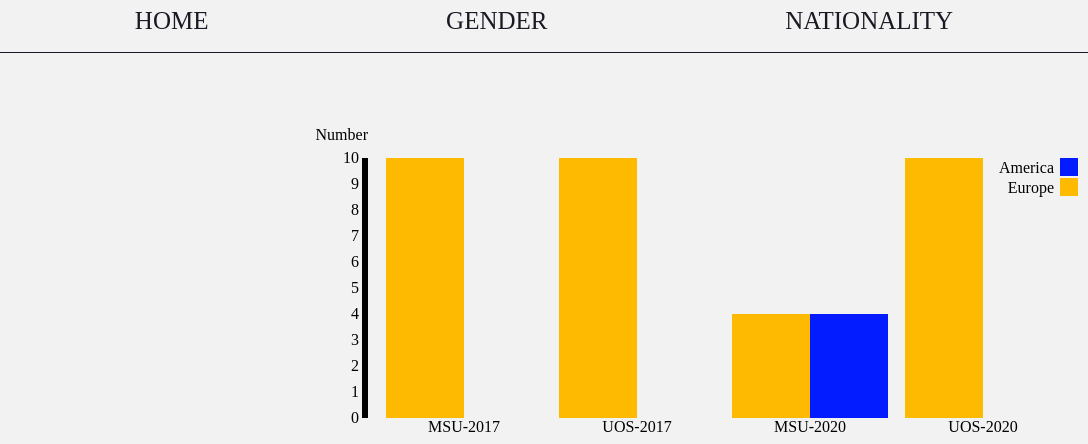
D3 v3 page, settled after 480 driven frames (8 s of simulated time); the page loaded 1 data file(s).


    var margin = {top: 160, right: 10, bottom: 30, left: 360},
    width = 1080 - margin.left - margin.right,
    height = 450 - margin.top - margin.bottom;
    
    var x0 = d3.scale.ordinal()
    .rangeRoundBands([0, width], .1);
    
    var x1 = d3.scale.ordinal();
    
    var y = d3.scale.linear()
    .range([height, 0]);
    
    var xAxis = d3.svg.axis()
    .scale(x0)
    .tickSize(0)
    .orient("bottom");
    
    var yAxis = d3.svg.axis()
    .scale(y)
    .orient("left");
    
    var color = d3.scale.ordinal()
    .range(["#FDBA00","#031BFF"]);
    
    var svg = d3.select('body').append("svg")
    .attr("width", width + margin.left + margin.right)
    .attr("height", height + margin.top + margin.bottom)
    .append("g")
    .attr("transform", "translate(" + margin.left + "," + margin.top + ")");
    
    d3.json("data2.json", function(error, data) {
    
    var categoriesNames = data.map(function(d) { return d.categorie; });
    var rateNames = data[0].values.map(function(d) { return d.rate; });
    
    x0.domain(categoriesNames);
    x1.domain(rateNames).rangeRoundBands([0, x0.rangeBand()]);
    y.domain([0, d3.max(data, function(categorie) { return d3.max(categorie.values, function(d) { return d.value; }); })]);
    
    svg.append("g")
      .attr("class", "x axis")
      .attr("transform", "translate(0," + height + ")")
      .call(xAxis);
    
    svg.append("g")
      .attr("class", "y axis")
      .style('opacity','0')
      .call(yAxis)
    .append("text")
      .attr("transform", "rotate(0)")
      .attr("y", -20)
      .attr("dy", ".10em")
      .style("text-anchor", "end")
      .text("Number");
    
    svg.select('.y').transition().duration(500).delay(1300).style('opacity','1');
    
    var slice = svg.selectAll(".slice.second")
      .data(data)
      .enter().append("g")
      .attr("class", "g")
      .attr("transform",function(d) { return "translate(" + x0(d.categorie) + ",0)"; });
    
    slice.selectAll("rect")
      .data(function(d) { return d.values; })
    .enter().append("rect")
      .attr("width", x1.rangeBand())
      .attr("x", function(d) { return x1(d.rate); })
      .style("fill", function(d) { return color(d.rate) })
      .attr("y", function(d) { return y(0); })
      .attr("height", function(d) { return height - y(0); })
      .on("mouseover", function(d) {
          d3.select(this).style("fill", d3.rgb(color(d.rate)).darker(2));
      })
      .on("mouseout", function(d) {
          d3.select(this).style("fill", color(d.rate));
      });
    
    slice.selectAll("rect")
      .transition()
      .delay(function (d) {return Math.random()*1000;})
      .duration(1000)
      .attr("y", function(d) { return y(d.value); })
      .attr("height", function(d) { return height - y(d.value); });
    
    //Legend
    var legend = svg.selectAll(".legend")
      .data(data[0].values.map(function(d) { return d.rate; }).reverse())
    .enter().append("g")
      .attr("class", "legend")
      .attr("transform", function(d,i) { return "translate(0," + i * 20 + ")"; })
      .style("opacity","0");
    
    legend.append("rect")
      .attr("x", width - 18)
      .attr("width", 18)
      .attr("height", 18)
      .style("fill", function(d) { return color(d); });
    
    legend.append("text")
      .attr("x", width - 24)
      .attr("y", 9)
      .attr("dy", ".35em")
      .style("text-anchor", "end")
      .text(function(d) {return d; });
    
    legend.transition().duration(500).delay(function(d,i){ return 1300 + 100 * i; }).style("opacity","1");
    
    });
  

### data: data2.json
[
 {
  "categorie": "MSU-2017",
  "values": [
   {
    "value": 10,
    "rate": "Europe"
   },
   {
    "value": 0,
    "rate": "America"
   }
  ]
 },
 {
  "categorie": "UOS-2017",
  "values": [
   {
    "value": 10,
    "rate": "Europe"
   },
   {
    "value": 0,
    "rate": "America"
   }
  ]
 },
 {
  "categorie": "MSU-2020",
  "values": [
   {
    "value": 4,
    "rate": "Europe"
   },
   {
    "value": 4,
    "rate": "America"
   }
  ]
 },
 {
  "categorie": "UOS-2020",
  "values": [
   {
    "value": 10,
    "rate": "Europe"
   },
   {
    "value": 0,
    "rate": "America"
   }
  ]
 }
]